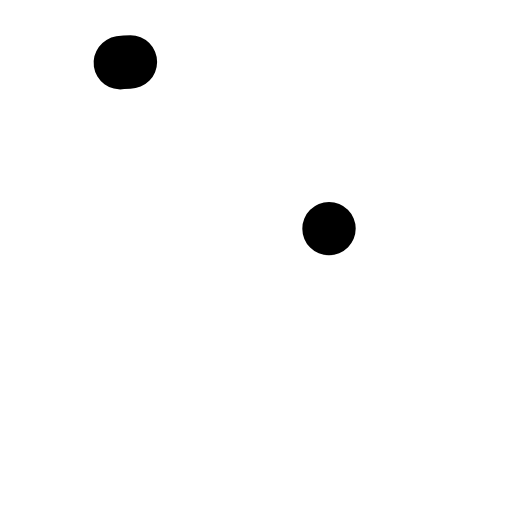
t = 0.00 s
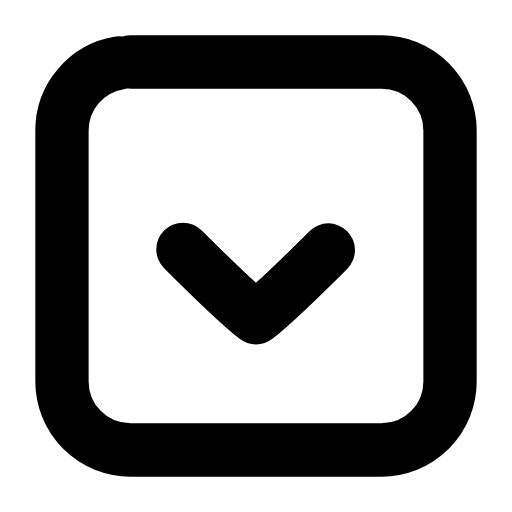
t = 0.22 s
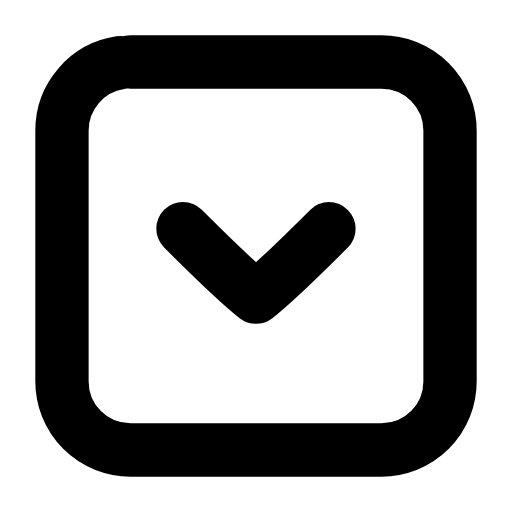
t = 0.45 s
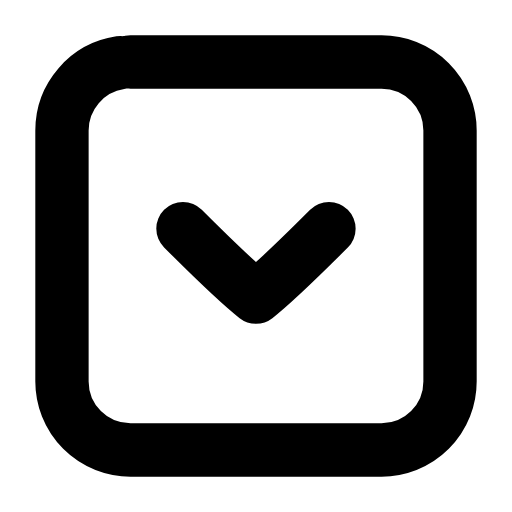
t = 0.66 s
t = 0.89 s: frame unchanged from t = 0.66 s, image omitted
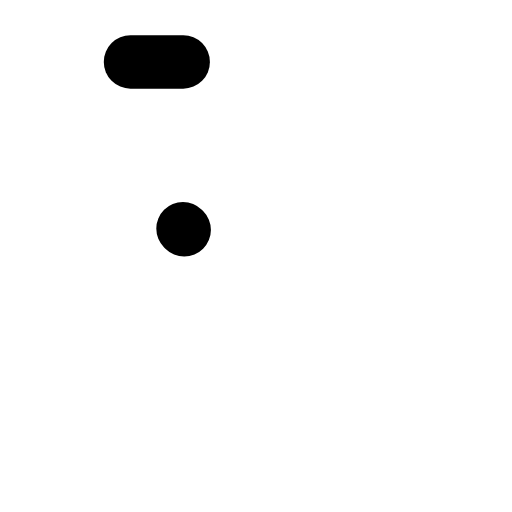
t = 1.12 s

The animated SVG that drew these frames (rendered in a browser with its animation timeline set to each time). Animation: 3 SMIL elements (animate=2,animateTransform=1); one cycle of 1.35 s, repeats indefinitely.

<svg xmlns="http://www.w3.org/2000/svg" width="24" height="24" viewBox="0 0 24 24" fill="none"><g transform="translate(-0.84 -0.84) scale(1.07)"><rect stroke="currentColor" stroke-width="2.336" stroke-linecap="round" stroke-linejoin="round" fill="none" x="3.5" y="3.5" width="17" height="17" rx="3" pathLength="1" stroke-dasharray="1"><animate attributeName="stroke-dashoffset" values="1;1;0;0;0;0;1;1;1" keyTimes="0;0;0.189;0.45;0.6;0.774;0.9;0.9;1" dur="1.35s" repeatCount="indefinite" calcMode="spline" keySplines="0.16 1 0.3 1;0.16 1 0.3 1;0.16 1 0.3 1;0.16 1 0.3 1;0.16 1 0.3 1;0.16 1 0.3 1;0.16 1 0.3 1;0.16 1 0.3 1"/></rect><g><animateTransform attributeName="transform" type="translate" values="0 0;0 0;0 1.1;0 0;0 0;0 0;0 0;0 1.1;0 0;0 0;0 0" keyTimes="0;0.135;0.2475;0.36;0.45;0.6;0.66;0.735;0.81;0.9;1" dur="1.35s" repeatCount="indefinite" calcMode="spline" keySplines="0.16 1 0.3 1;0.16 1 0.3 1;0.16 1 0.3 1;0.16 1 0.3 1;0.16 1 0.3 1;0.16 1 0.3 1;0.16 1 0.3 1;0.16 1 0.3 1;0.16 1 0.3 1;0.16 1 0.3 1"/><path stroke="currentColor" stroke-width="2.336" stroke-linecap="round" stroke-linejoin="round" fill="none" d="M8.8 10.8C10 12 11.1 13.1 12 13.8C12.9 13.1 14 12 15.2 10.8" pathLength="1" stroke-dasharray="1"><animate attributeName="stroke-dashoffset" values="1;1;0;0;0;0;1;1;1" keyTimes="0;0.0315;0.2205;0.45;0.6;0.753;0.879;0.9;1" dur="1.35s" repeatCount="indefinite" calcMode="spline" keySplines="0.16 1 0.3 1;0.16 1 0.3 1;0.16 1 0.3 1;0.16 1 0.3 1;0.16 1 0.3 1;0.16 1 0.3 1;0.16 1 0.3 1;0.16 1 0.3 1"/></path></g></g></svg>
